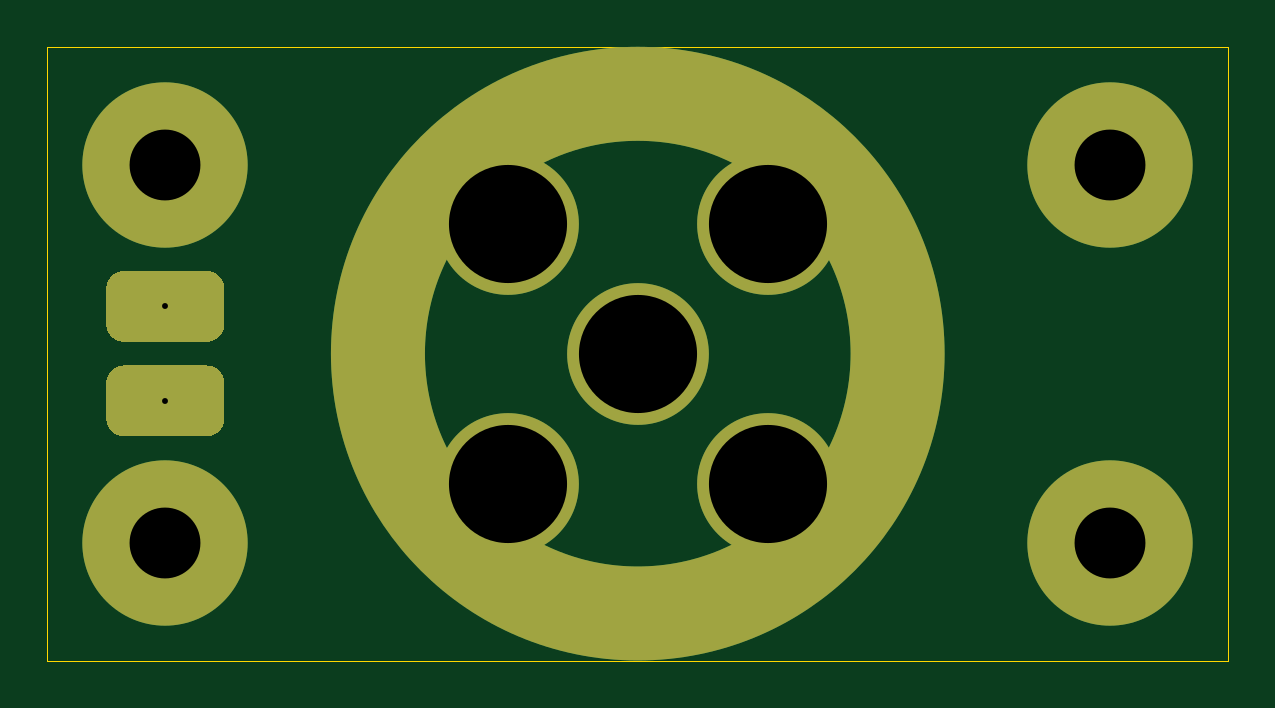
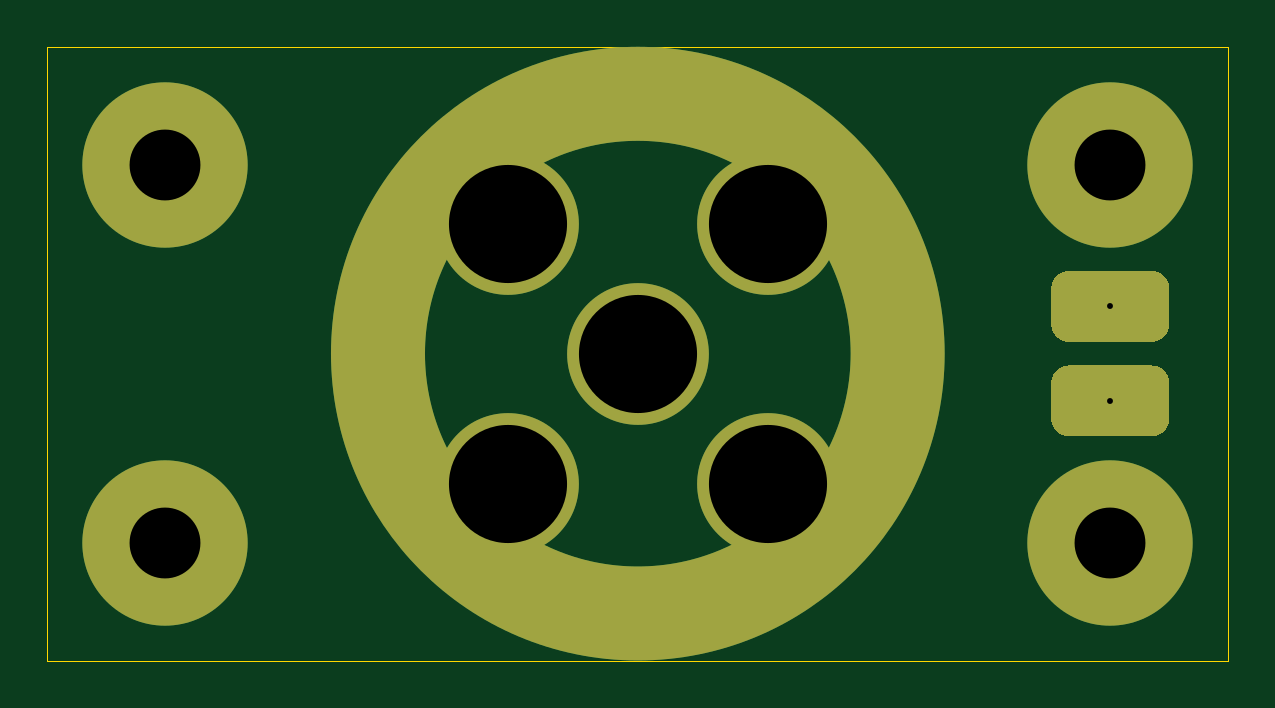
Circuit board: 11 layer files. Board 50.0 x 26.0 mm.
- bottom_copper: top-B_Cu.gbl (1833 bytes)
- bottom_mask: top-B_Mask.gbs (1555 bytes)
- paste: top-B_Paste.gbp (498 bytes)
- bottom_silk: top-B_SilkS.gbo (1558 bytes)
- outline: top-Edge_Cuts.gm1 (738 bytes)
- top_copper: top-F_Cu.gtl (1833 bytes)
- top_mask: top-F_Mask.gts (1555 bytes)
- paste: top-F_Paste.gtp (498 bytes)
- top_silk: top-F_SilkS.gto (1558 bytes)
- drill: top-NPTH.drl (288 bytes)
- drill: top-PTH.drl (465 bytes)

=== bottom_copper: top-B_Cu.gbl ===
G04 #@! TF.GenerationSoftware,KiCad,Pcbnew,5.1.9+dfsg1-1*
G04 #@! TF.CreationDate,2023-01-27T15:43:24+09:00*
G04 #@! TF.ProjectId,top,746f702e-6b69-4636-9164-5f7063625858,rev?*
G04 #@! TF.SameCoordinates,Original*
G04 #@! TF.FileFunction,Copper,L4,Bot*
G04 #@! TF.FilePolarity,Positive*
%FSLAX46Y46*%
G04 Gerber Fmt 4.6, Leading zero omitted, Abs format (unit mm)*
G04 Created by KiCad (PCBNEW 5.1.9+dfsg1-1) date 2023-01-27 15:43:24*
%MOMM*%
%LPD*%
G01*
G04 APERTURE LIST*
G04 #@! TA.AperFunction,EtchedComponent*
%ADD10C,4.000000*%
G04 #@! TD*
G04 #@! TA.AperFunction,ComponentPad*
%ADD11C,7.000000*%
G04 #@! TD*
G04 #@! TA.AperFunction,ComponentPad*
%ADD12C,6.000000*%
G04 #@! TD*
G04 APERTURE END LIST*
D10*
X146000000Y-93000000D02*
G75*
G03*
X146000000Y-93000000I-11000000J0D01*
G01*
G04 #@! TA.AperFunction,ComponentPad*
G36*
G01*
X116750000Y-96500000D02*
X113250000Y-96500000D01*
G75*
G02*
X112500000Y-95750000I0J750000D01*
G01*
X112500000Y-94250000D01*
G75*
G02*
X113250000Y-93500000I750000J0D01*
G01*
X116750000Y-93500000D01*
G75*
G02*
X117500000Y-94250000I0J-750000D01*
G01*
X117500000Y-95750000D01*
G75*
G02*
X116750000Y-96500000I-750000J0D01*
G01*
G37*
G04 #@! TD.AperFunction*
G04 #@! TA.AperFunction,ComponentPad*
G36*
G01*
X116750000Y-92500000D02*
X113250000Y-92500000D01*
G75*
G02*
X112500000Y-91750000I0J750000D01*
G01*
X112500000Y-90250000D01*
G75*
G02*
X113250000Y-89500000I750000J0D01*
G01*
X116750000Y-89500000D01*
G75*
G02*
X117500000Y-90250000I0J-750000D01*
G01*
X117500000Y-91750000D01*
G75*
G02*
X116750000Y-92500000I-750000J0D01*
G01*
G37*
G04 #@! TD.AperFunction*
D11*
X155000000Y-101000000D03*
X115000000Y-85000000D03*
X115000000Y-101000000D03*
X155000000Y-85000000D03*
D12*
X140500000Y-87500000D03*
X140500000Y-98500000D03*
X129500000Y-98500000D03*
X129500000Y-87500000D03*
X135000000Y-93000000D03*
M02*

=== bottom_mask: top-B_Mask.gbs ===
G04 #@! TF.GenerationSoftware,KiCad,Pcbnew,5.1.9+dfsg1-1*
G04 #@! TF.CreationDate,2023-01-27T15:43:24+09:00*
G04 #@! TF.ProjectId,top,746f702e-6b69-4636-9164-5f7063625858,rev?*
G04 #@! TF.SameCoordinates,Original*
G04 #@! TF.FileFunction,Soldermask,Bot*
G04 #@! TF.FilePolarity,Negative*
%FSLAX46Y46*%
G04 Gerber Fmt 4.6, Leading zero omitted, Abs format (unit mm)*
G04 Created by KiCad (PCBNEW 5.1.9+dfsg1-1) date 2023-01-27 15:43:24*
%MOMM*%
%LPD*%
G01*
G04 APERTURE LIST*
%ADD10C,4.000000*%
%ADD11C,7.000000*%
%ADD12C,6.000000*%
G04 APERTURE END LIST*
D10*
X146000000Y-93000000D02*
G75*
G03*
X146000000Y-93000000I-11000000J0D01*
G01*
G36*
G01*
X116750000Y-96500000D02*
X113250000Y-96500000D01*
G75*
G02*
X112500000Y-95750000I0J750000D01*
G01*
X112500000Y-94250000D01*
G75*
G02*
X113250000Y-93500000I750000J0D01*
G01*
X116750000Y-93500000D01*
G75*
G02*
X117500000Y-94250000I0J-750000D01*
G01*
X117500000Y-95750000D01*
G75*
G02*
X116750000Y-96500000I-750000J0D01*
G01*
G37*
G36*
G01*
X116750000Y-92500000D02*
X113250000Y-92500000D01*
G75*
G02*
X112500000Y-91750000I0J750000D01*
G01*
X112500000Y-90250000D01*
G75*
G02*
X113250000Y-89500000I750000J0D01*
G01*
X116750000Y-89500000D01*
G75*
G02*
X117500000Y-90250000I0J-750000D01*
G01*
X117500000Y-91750000D01*
G75*
G02*
X116750000Y-92500000I-750000J0D01*
G01*
G37*
D11*
X155000000Y-101000000D03*
X115000000Y-85000000D03*
X115000000Y-101000000D03*
X155000000Y-85000000D03*
D12*
X140500000Y-87500000D03*
X140500000Y-98500000D03*
X129500000Y-98500000D03*
X129500000Y-87500000D03*
X135000000Y-93000000D03*
M02*

=== paste: top-B_Paste.gbp ===
G04 #@! TF.GenerationSoftware,KiCad,Pcbnew,5.1.9+dfsg1-1*
G04 #@! TF.CreationDate,2023-01-27T15:43:24+09:00*
G04 #@! TF.ProjectId,top,746f702e-6b69-4636-9164-5f7063625858,rev?*
G04 #@! TF.SameCoordinates,Original*
G04 #@! TF.FileFunction,Paste,Bot*
G04 #@! TF.FilePolarity,Positive*
%FSLAX46Y46*%
G04 Gerber Fmt 4.6, Leading zero omitted, Abs format (unit mm)*
G04 Created by KiCad (PCBNEW 5.1.9+dfsg1-1) date 2023-01-27 15:43:24*
%MOMM*%
%LPD*%
G01*
G04 APERTURE LIST*
G04 APERTURE END LIST*
M02*

=== bottom_silk: top-B_SilkS.gbo ===
G04 #@! TF.GenerationSoftware,KiCad,Pcbnew,5.1.9+dfsg1-1*
G04 #@! TF.CreationDate,2023-01-27T15:43:24+09:00*
G04 #@! TF.ProjectId,top,746f702e-6b69-4636-9164-5f7063625858,rev?*
G04 #@! TF.SameCoordinates,Original*
G04 #@! TF.FileFunction,Legend,Bot*
G04 #@! TF.FilePolarity,Positive*
%FSLAX46Y46*%
G04 Gerber Fmt 4.6, Leading zero omitted, Abs format (unit mm)*
G04 Created by KiCad (PCBNEW 5.1.9+dfsg1-1) date 2023-01-27 15:43:24*
%MOMM*%
%LPD*%
G01*
G04 APERTURE LIST*
%ADD10C,4.000000*%
%ADD11C,7.000000*%
%ADD12C,6.000000*%
G04 APERTURE END LIST*
%LPC*%
D10*
X146000000Y-93000000D02*
G75*
G03*
X146000000Y-93000000I-11000000J0D01*
G01*
G36*
G01*
X116750000Y-96500000D02*
X113250000Y-96500000D01*
G75*
G02*
X112500000Y-95750000I0J750000D01*
G01*
X112500000Y-94250000D01*
G75*
G02*
X113250000Y-93500000I750000J0D01*
G01*
X116750000Y-93500000D01*
G75*
G02*
X117500000Y-94250000I0J-750000D01*
G01*
X117500000Y-95750000D01*
G75*
G02*
X116750000Y-96500000I-750000J0D01*
G01*
G37*
G36*
G01*
X116750000Y-92500000D02*
X113250000Y-92500000D01*
G75*
G02*
X112500000Y-91750000I0J750000D01*
G01*
X112500000Y-90250000D01*
G75*
G02*
X113250000Y-89500000I750000J0D01*
G01*
X116750000Y-89500000D01*
G75*
G02*
X117500000Y-90250000I0J-750000D01*
G01*
X117500000Y-91750000D01*
G75*
G02*
X116750000Y-92500000I-750000J0D01*
G01*
G37*
D11*
X155000000Y-101000000D03*
X115000000Y-85000000D03*
X115000000Y-101000000D03*
X155000000Y-85000000D03*
D12*
X140500000Y-87500000D03*
X140500000Y-98500000D03*
X129500000Y-98500000D03*
X129500000Y-87500000D03*
X135000000Y-93000000D03*
M02*

=== outline: top-Edge_Cuts.gm1 ===
G04 #@! TF.GenerationSoftware,KiCad,Pcbnew,5.1.9+dfsg1-1*
G04 #@! TF.CreationDate,2023-01-27T15:43:24+09:00*
G04 #@! TF.ProjectId,top,746f702e-6b69-4636-9164-5f7063625858,rev?*
G04 #@! TF.SameCoordinates,Original*
G04 #@! TF.FileFunction,Profile,NP*
%FSLAX46Y46*%
G04 Gerber Fmt 4.6, Leading zero omitted, Abs format (unit mm)*
G04 Created by KiCad (PCBNEW 5.1.9+dfsg1-1) date 2023-01-27 15:43:24*
%MOMM*%
%LPD*%
G01*
G04 APERTURE LIST*
G04 #@! TA.AperFunction,Profile*
%ADD10C,0.050000*%
G04 #@! TD*
G04 APERTURE END LIST*
D10*
X110000000Y-106000000D02*
X110000000Y-80000000D01*
X160000000Y-106000000D02*
X110000000Y-106000000D01*
X160000000Y-80000000D02*
X160000000Y-106000000D01*
X110000000Y-80000000D02*
X160000000Y-80000000D01*
M02*

=== top_copper: top-F_Cu.gtl ===
G04 #@! TF.GenerationSoftware,KiCad,Pcbnew,5.1.9+dfsg1-1*
G04 #@! TF.CreationDate,2023-01-27T15:43:24+09:00*
G04 #@! TF.ProjectId,top,746f702e-6b69-4636-9164-5f7063625858,rev?*
G04 #@! TF.SameCoordinates,Original*
G04 #@! TF.FileFunction,Copper,L1,Top*
G04 #@! TF.FilePolarity,Positive*
%FSLAX46Y46*%
G04 Gerber Fmt 4.6, Leading zero omitted, Abs format (unit mm)*
G04 Created by KiCad (PCBNEW 5.1.9+dfsg1-1) date 2023-01-27 15:43:24*
%MOMM*%
%LPD*%
G01*
G04 APERTURE LIST*
G04 #@! TA.AperFunction,EtchedComponent*
%ADD10C,4.000000*%
G04 #@! TD*
G04 #@! TA.AperFunction,ComponentPad*
%ADD11C,7.000000*%
G04 #@! TD*
G04 #@! TA.AperFunction,ComponentPad*
%ADD12C,6.000000*%
G04 #@! TD*
G04 APERTURE END LIST*
D10*
X146000000Y-93000000D02*
G75*
G03*
X146000000Y-93000000I-11000000J0D01*
G01*
G04 #@! TA.AperFunction,ComponentPad*
G36*
G01*
X116750000Y-96500000D02*
X113250000Y-96500000D01*
G75*
G02*
X112500000Y-95750000I0J750000D01*
G01*
X112500000Y-94250000D01*
G75*
G02*
X113250000Y-93500000I750000J0D01*
G01*
X116750000Y-93500000D01*
G75*
G02*
X117500000Y-94250000I0J-750000D01*
G01*
X117500000Y-95750000D01*
G75*
G02*
X116750000Y-96500000I-750000J0D01*
G01*
G37*
G04 #@! TD.AperFunction*
G04 #@! TA.AperFunction,ComponentPad*
G36*
G01*
X116750000Y-92500000D02*
X113250000Y-92500000D01*
G75*
G02*
X112500000Y-91750000I0J750000D01*
G01*
X112500000Y-90250000D01*
G75*
G02*
X113250000Y-89500000I750000J0D01*
G01*
X116750000Y-89500000D01*
G75*
G02*
X117500000Y-90250000I0J-750000D01*
G01*
X117500000Y-91750000D01*
G75*
G02*
X116750000Y-92500000I-750000J0D01*
G01*
G37*
G04 #@! TD.AperFunction*
D11*
X155000000Y-101000000D03*
X115000000Y-85000000D03*
X115000000Y-101000000D03*
X155000000Y-85000000D03*
D12*
X140500000Y-87500000D03*
X140500000Y-98500000D03*
X129500000Y-98500000D03*
X129500000Y-87500000D03*
X135000000Y-93000000D03*
M02*

=== top_mask: top-F_Mask.gts ===
G04 #@! TF.GenerationSoftware,KiCad,Pcbnew,5.1.9+dfsg1-1*
G04 #@! TF.CreationDate,2023-01-27T15:43:24+09:00*
G04 #@! TF.ProjectId,top,746f702e-6b69-4636-9164-5f7063625858,rev?*
G04 #@! TF.SameCoordinates,Original*
G04 #@! TF.FileFunction,Soldermask,Top*
G04 #@! TF.FilePolarity,Negative*
%FSLAX46Y46*%
G04 Gerber Fmt 4.6, Leading zero omitted, Abs format (unit mm)*
G04 Created by KiCad (PCBNEW 5.1.9+dfsg1-1) date 2023-01-27 15:43:24*
%MOMM*%
%LPD*%
G01*
G04 APERTURE LIST*
%ADD10C,4.000000*%
%ADD11C,7.000000*%
%ADD12C,6.000000*%
G04 APERTURE END LIST*
D10*
X146000000Y-93000000D02*
G75*
G03*
X146000000Y-93000000I-11000000J0D01*
G01*
G36*
G01*
X116750000Y-96500000D02*
X113250000Y-96500000D01*
G75*
G02*
X112500000Y-95750000I0J750000D01*
G01*
X112500000Y-94250000D01*
G75*
G02*
X113250000Y-93500000I750000J0D01*
G01*
X116750000Y-93500000D01*
G75*
G02*
X117500000Y-94250000I0J-750000D01*
G01*
X117500000Y-95750000D01*
G75*
G02*
X116750000Y-96500000I-750000J0D01*
G01*
G37*
G36*
G01*
X116750000Y-92500000D02*
X113250000Y-92500000D01*
G75*
G02*
X112500000Y-91750000I0J750000D01*
G01*
X112500000Y-90250000D01*
G75*
G02*
X113250000Y-89500000I750000J0D01*
G01*
X116750000Y-89500000D01*
G75*
G02*
X117500000Y-90250000I0J-750000D01*
G01*
X117500000Y-91750000D01*
G75*
G02*
X116750000Y-92500000I-750000J0D01*
G01*
G37*
D11*
X155000000Y-101000000D03*
X115000000Y-85000000D03*
X115000000Y-101000000D03*
X155000000Y-85000000D03*
D12*
X140500000Y-87500000D03*
X140500000Y-98500000D03*
X129500000Y-98500000D03*
X129500000Y-87500000D03*
X135000000Y-93000000D03*
M02*

=== paste: top-F_Paste.gtp ===
G04 #@! TF.GenerationSoftware,KiCad,Pcbnew,5.1.9+dfsg1-1*
G04 #@! TF.CreationDate,2023-01-27T15:43:24+09:00*
G04 #@! TF.ProjectId,top,746f702e-6b69-4636-9164-5f7063625858,rev?*
G04 #@! TF.SameCoordinates,Original*
G04 #@! TF.FileFunction,Paste,Top*
G04 #@! TF.FilePolarity,Positive*
%FSLAX46Y46*%
G04 Gerber Fmt 4.6, Leading zero omitted, Abs format (unit mm)*
G04 Created by KiCad (PCBNEW 5.1.9+dfsg1-1) date 2023-01-27 15:43:24*
%MOMM*%
%LPD*%
G01*
G04 APERTURE LIST*
G04 APERTURE END LIST*
M02*

=== top_silk: top-F_SilkS.gto ===
G04 #@! TF.GenerationSoftware,KiCad,Pcbnew,5.1.9+dfsg1-1*
G04 #@! TF.CreationDate,2023-01-27T15:43:24+09:00*
G04 #@! TF.ProjectId,top,746f702e-6b69-4636-9164-5f7063625858,rev?*
G04 #@! TF.SameCoordinates,Original*
G04 #@! TF.FileFunction,Legend,Top*
G04 #@! TF.FilePolarity,Positive*
%FSLAX46Y46*%
G04 Gerber Fmt 4.6, Leading zero omitted, Abs format (unit mm)*
G04 Created by KiCad (PCBNEW 5.1.9+dfsg1-1) date 2023-01-27 15:43:24*
%MOMM*%
%LPD*%
G01*
G04 APERTURE LIST*
%ADD10C,4.000000*%
%ADD11C,7.000000*%
%ADD12C,6.000000*%
G04 APERTURE END LIST*
%LPC*%
D10*
X146000000Y-93000000D02*
G75*
G03*
X146000000Y-93000000I-11000000J0D01*
G01*
G36*
G01*
X116750000Y-96500000D02*
X113250000Y-96500000D01*
G75*
G02*
X112500000Y-95750000I0J750000D01*
G01*
X112500000Y-94250000D01*
G75*
G02*
X113250000Y-93500000I750000J0D01*
G01*
X116750000Y-93500000D01*
G75*
G02*
X117500000Y-94250000I0J-750000D01*
G01*
X117500000Y-95750000D01*
G75*
G02*
X116750000Y-96500000I-750000J0D01*
G01*
G37*
G36*
G01*
X116750000Y-92500000D02*
X113250000Y-92500000D01*
G75*
G02*
X112500000Y-91750000I0J750000D01*
G01*
X112500000Y-90250000D01*
G75*
G02*
X113250000Y-89500000I750000J0D01*
G01*
X116750000Y-89500000D01*
G75*
G02*
X117500000Y-90250000I0J-750000D01*
G01*
X117500000Y-91750000D01*
G75*
G02*
X116750000Y-92500000I-750000J0D01*
G01*
G37*
D11*
X155000000Y-101000000D03*
X115000000Y-85000000D03*
X115000000Y-101000000D03*
X155000000Y-85000000D03*
D12*
X140500000Y-87500000D03*
X140500000Y-98500000D03*
X129500000Y-98500000D03*
X129500000Y-87500000D03*
X135000000Y-93000000D03*
M02*

=== drill: top-NPTH.drl ===
M48
; DRILL file {KiCad 5.1.9+dfsg1-1} date Fri Jan 27 15:43:22 2023
; FORMAT={-:-/ absolute / metric / decimal}
; #@! TF.CreationDate,2023-01-27T15:43:22+09:00
; #@! TF.GenerationSoftware,Kicad,Pcbnew,5.1.9+dfsg1-1
; #@! TF.FileFunction,NonPlated,1,4,NPTH
FMAT,2
METRIC
%
G90
G05
T0
M30

=== drill: top-PTH.drl ===
M48
; DRILL file {KiCad 5.1.9+dfsg1-1} date Fri Jan 27 15:43:22 2023
; FORMAT={-:-/ absolute / metric / decimal}
; #@! TF.CreationDate,2023-01-27T15:43:22+09:00
; #@! TF.GenerationSoftware,Kicad,Pcbnew,5.1.9+dfsg1-1
; #@! TF.FileFunction,Plated,1,4,PTH
FMAT,2
METRIC
T1C0.250
T2C3.000
T3C5.000
%
G90
G05
T1
X115.0Y-91.0
X115.0Y-95.0
T2
X115.0Y-85.0
X115.0Y-101.0
X155.0Y-85.0
X155.0Y-101.0
T3
X129.5Y-87.5
X129.5Y-98.5
X135.0Y-93.0
X140.5Y-87.5
X140.5Y-98.5
T0
M30

